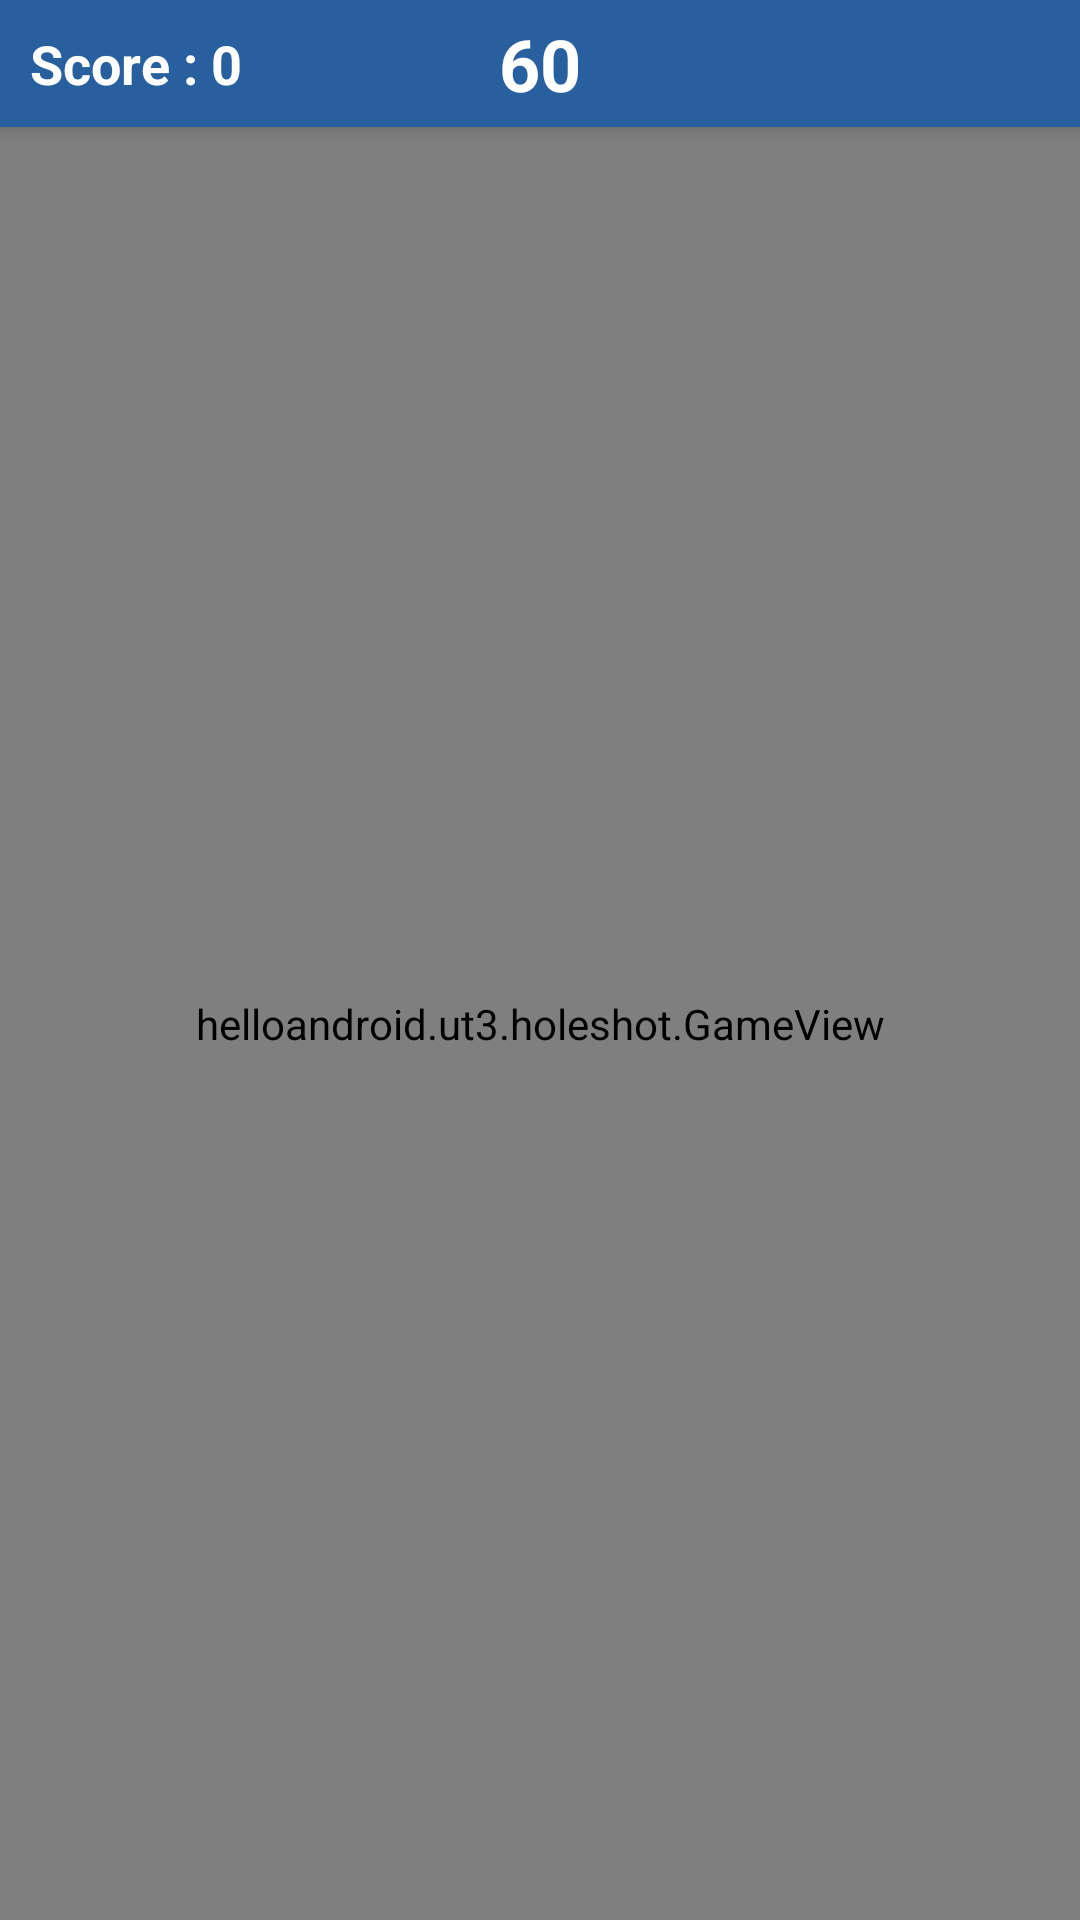

This screen was rendered from an Android layout file. Write that file and the resources it references.
<!-- AndroidManifest.xml: activity theme Theme.AppCompat.NoActionBar -->
<!-- res/layout/activity_game.xml -->
<?xml version="1.0" encoding="utf-8"?>
<LinearLayout xmlns:android="http://schemas.android.com/apk/res/android"
    xmlns:tools="http://schemas.android.com/tools"
    android:layout_width="match_parent"
    android:layout_height="match_parent"
    android:orientation="vertical"
    tools:context=".GameActivity">

    
    <LinearLayout
        android:layout_width="match_parent"
        android:layout_height="wrap_content"
        android:orientation="horizontal"
        android:padding="5dp"
        android:background="#285F9E"
        android:gravity="center_vertical"
        android:elevation="4dp">

        
        <TextView
            android:id="@+id/textScore"
            android:layout_width="0dp"
            android:layout_height="wrap_content"
            android:layout_weight="1"
            android:paddingLeft="5dp"
            android:text="Score : 0"
            android:textAppearance="@style/TextAppearance.AppCompat.Medium"
            android:textStyle="bold"
            android:textColor="@android:color/white" />

        
        <TextView
            android:id="@+id/textTimer"
            android:layout_width="wrap_content"
            android:layout_height="wrap_content"
            android:text="60"
            android:textSize="24sp"
            android:textStyle="bold"
            android:textColor="@android:color/white" />

        
        <LinearLayout
            android:id="@+id/livesLayout"
            android:layout_width="0dp"
            android:layout_height="wrap_content"
            android:layout_weight="1"
            android:gravity="end|center_vertical"
            android:orientation="horizontal">

            <ImageView
                android:id="@+id/life1"
                android:layout_width="24dp"
                android:layout_height="24dp"
                android:src="@drawable/red"
                android:layout_marginStart="4dp"/>

            <ImageView
                android:id="@+id/life2"
                android:layout_width="24dp"
                android:layout_height="24dp"
                android:src="@drawable/red"
                android:layout_marginStart="4dp"/>

            <ImageView
                android:id="@+id/life3"
                android:layout_width="24dp"
                android:layout_height="24dp"
                android:src="@drawable/red"
                android:layout_marginStart="4dp"/>

        </LinearLayout>

    </LinearLayout>

    <helloandroid.ut3.holeshot.GameView
        android:id="@+id/gameView"
        android:layout_width="match_parent"
        android:layout_height="0dp"
        android:layout_weight="1" />

</LinearLayout>
<!-- resources referenced by this layout -->
<resources>

</resources>
